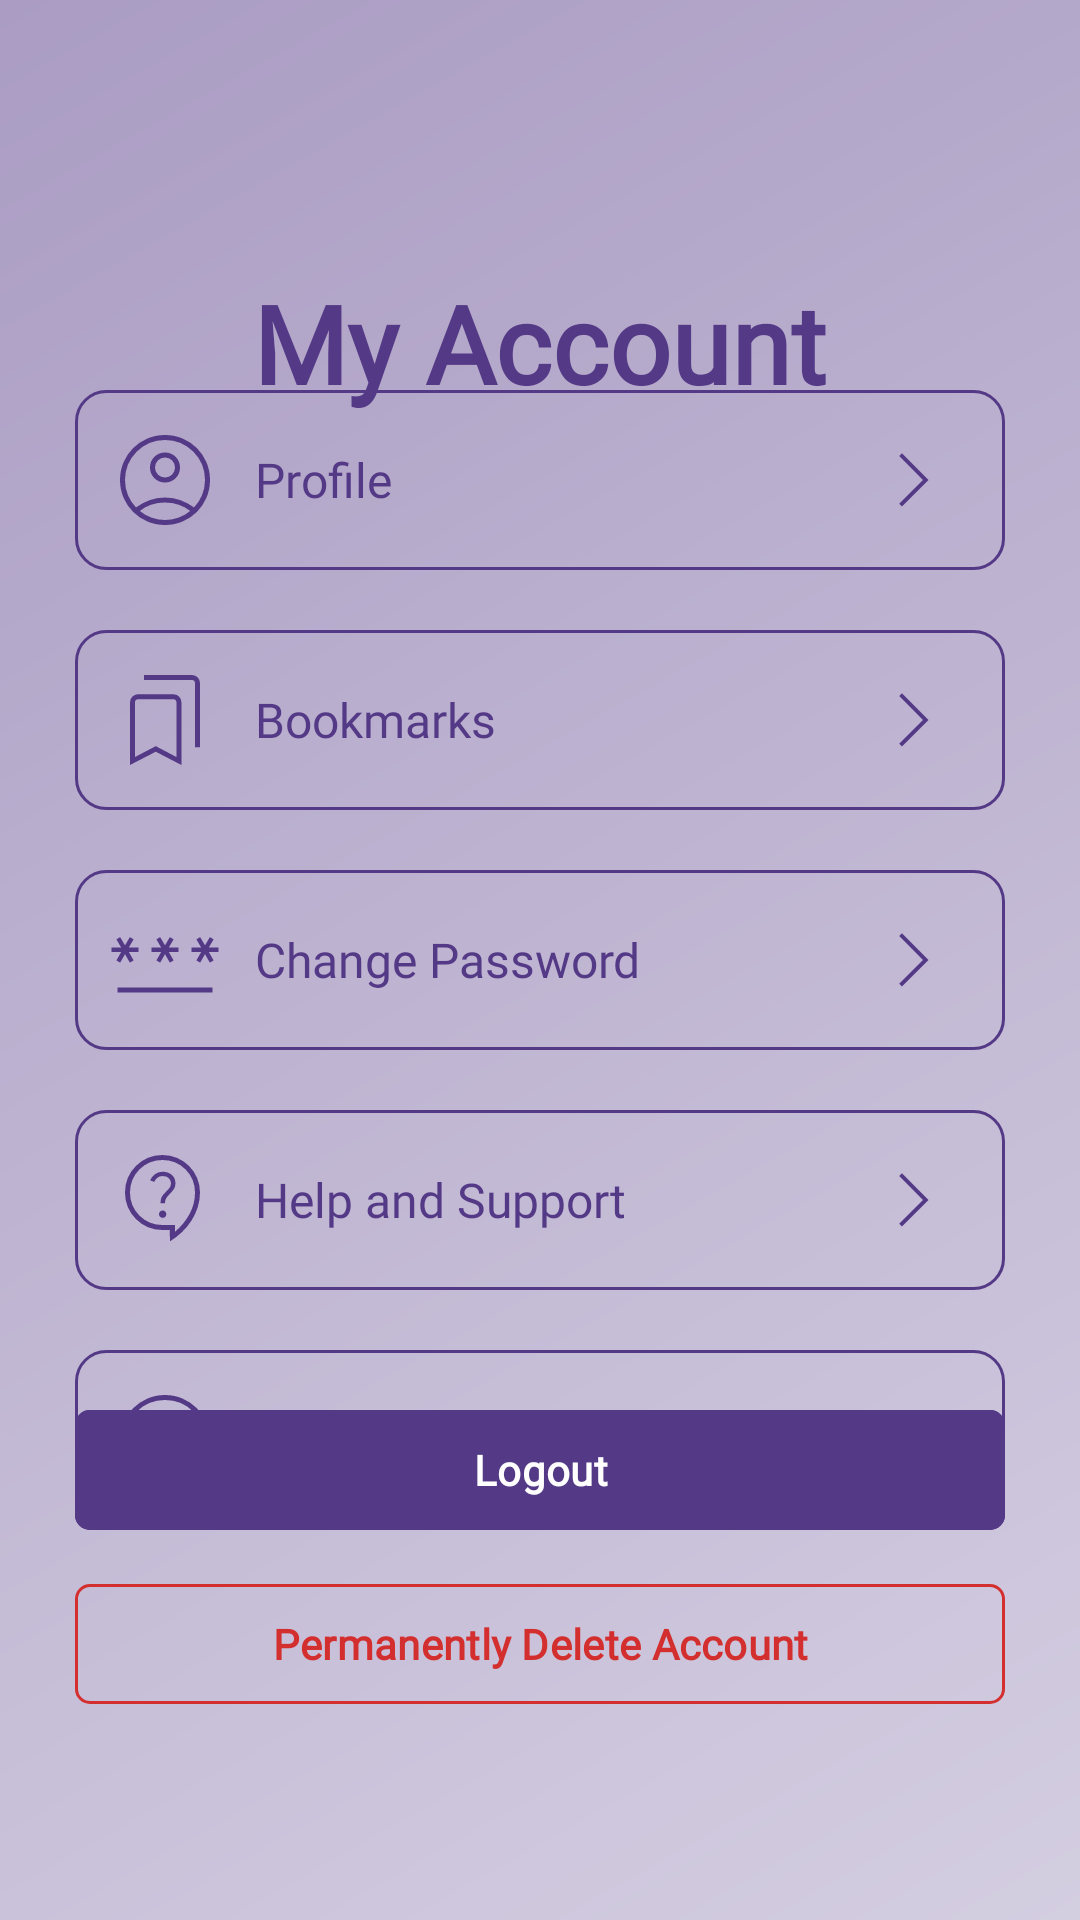

Reconstruct the res/layout file that produces this screen, plus the resources it refers to.
<!-- AndroidManifest.xml: application theme Theme.NewsPulse -->
<!-- res/layout/activity_account.xml -->
<?xml version="1.0" encoding="utf-8"?>
<RelativeLayout xmlns:android="http://schemas.android.com/apk/res/android"
    xmlns:app="http://schemas.android.com/apk/res-auto"
    xmlns:tools="http://schemas.android.com/tools"
    android:id="@+id/main"
    android:layout_width="match_parent"
    android:layout_height="match_parent"
    android:background="@drawable/gradient_bg"
    tools:context=".Account">

    <RelativeLayout
        android:id="@+id/headingLayout"
        android:layout_width="match_parent"
        android:layout_height="match_parent"
        android:layout_margin="20dp"
        tools:ignore="UselessLeaf,UselessParent">

        <TextView
            android:id="@+id/headingText"
            android:layout_width="wrap_content"
            android:layout_height="wrap_content"
            android:layout_centerHorizontal="true"
            android:fontFamily="@font/merriweather"
            android:paddingVertical="70dp"
            android:text="My Account"
            android:textColor="#543986"
            android:textSize="36sp"
            android:textStyle="bold"
            tools:ignore="HardcodedText" />

        <RelativeLayout
            android:layout_width="match_parent"
            android:layout_height="wrap_content"
            android:layout_centerInParent="true"
            android:layout_marginHorizontal="5dp">

            <RelativeLayout
                android:id="@+id/layout1"
                android:layout_width="match_parent"
                android:layout_height="wrap_content"
                android:layout_marginVertical="10dp"
                android:background="@drawable/option_bg">

                <ImageView
                    android:id="@+id/icon1"
                    android:layout_width="40dp"
                    android:layout_height="40dp"
                    android:layout_margin="10dp"
                    android:src="@drawable/account"
                    tools:ignore="ContentDescription,ObsoleteLayoutParam" />

                <ImageView
                    android:id="@+id/arrow1"
                    android:layout_width="40dp"
                    android:layout_height="40dp"
                    android:layout_alignParentEnd="true"
                    android:layout_margin="10dp"
                    android:src="@drawable/forward"
                    tools:ignore="ContentDescription,ObsoleteLayoutParam" />

                <TextView
                    android:id="@+id/myProfile"
                    android:layout_width="match_parent"
                    android:layout_height="wrap_content"
                    android:layout_centerVertical="true"
                    android:layout_toEndOf="@id/icon1"
                    android:fontFamily="@font/merriweather"
                    android:text="Profile"
                    android:textColor="#543986"
                    android:textSize="16sp"
                    tools:ignore="HardcodedText,ObsoleteLayoutParam" />

            </RelativeLayout>


            <RelativeLayout
                android:id="@+id/layout2"
                android:layout_width="match_parent"
                android:layout_height="wrap_content"
                android:layout_below="@id/layout1"
                android:layout_marginVertical="10dp"
                android:background="@drawable/option_bg">

                <ImageView
                    android:id="@+id/icon2"
                    android:layout_width="40dp"
                    android:layout_height="40dp"
                    android:layout_margin="10dp"
                    android:src="@drawable/bookmarks"
                    tools:ignore="ContentDescription,ObsoleteLayoutParam" />

                <ImageView
                    android:id="@+id/arrow2"
                    android:layout_width="40dp"
                    android:layout_height="40dp"
                    android:layout_alignParentEnd="true"
                    android:layout_margin="10dp"
                    android:src="@drawable/forward"
                    tools:ignore="ContentDescription,ObsoleteLayoutParam" />

                <TextView
                    android:id="@+id/myBookmarks"
                    android:layout_width="match_parent"
                    android:layout_height="wrap_content"
                    android:layout_centerVertical="true"
                    android:layout_toEndOf="@id/icon2"
                    android:fontFamily="@font/merriweather"
                    android:text="Bookmarks"
                    android:textColor="#543986"
                    android:textSize="16sp"
                    tools:ignore="HardcodedText,ObsoleteLayoutParam" />

            </RelativeLayout>

            <RelativeLayout
                android:id="@+id/layout3"
                android:layout_width="match_parent"
                android:layout_height="wrap_content"
                android:layout_below="@id/layout2"
                android:layout_marginVertical="10dp"
                android:background="@drawable/option_bg">

                <ImageView
                    android:id="@+id/icon3"
                    android:layout_width="40dp"
                    android:layout_height="40dp"
                    android:layout_margin="10dp"
                    android:src="@drawable/password"
                    tools:ignore="ContentDescription,ObsoleteLayoutParam" />

                <ImageView
                    android:id="@+id/arrow3"
                    android:layout_width="40dp"
                    android:layout_height="40dp"
                    android:layout_alignParentEnd="true"
                    android:layout_margin="10dp"
                    android:src="@drawable/forward"
                    tools:ignore="ContentDescription,ObsoleteLayoutParam" />

                <TextView
                    android:id="@+id/changePass"
                    android:layout_width="match_parent"
                    android:layout_height="wrap_content"
                    android:layout_centerVertical="true"
                    android:layout_toEndOf="@id/icon3"
                    android:fontFamily="@font/merriweather"
                    android:text="Change Password"
                    android:textColor="#543986"
                    android:textSize="16sp"
                    tools:ignore="HardcodedText,ObsoleteLayoutParam" />

            </RelativeLayout>

            <RelativeLayout
                android:id="@+id/layout4"
                android:layout_width="match_parent"
                android:layout_height="wrap_content"
                android:layout_below="@id/layout3"
                android:layout_marginVertical="10dp"
                android:background="@drawable/option_bg">

                <ImageView
                    android:id="@+id/icon4"
                    android:layout_width="40dp"
                    android:layout_height="40dp"
                    android:layout_margin="10dp"
                    android:src="@drawable/help"
                    tools:ignore="ContentDescription,ObsoleteLayoutParam" />

                <ImageView
                    android:id="@+id/arrow4"
                    android:layout_width="40dp"
                    android:layout_height="40dp"
                    android:layout_alignParentEnd="true"
                    android:layout_margin="10dp"
                    android:src="@drawable/forward"
                    tools:ignore="ContentDescription,ObsoleteLayoutParam" />

                <TextView
                    android:id="@+id/help"
                    android:layout_width="match_parent"
                    android:layout_height="wrap_content"
                    android:layout_centerVertical="true"
                    android:layout_toEndOf="@id/icon4"
                    android:fontFamily="@font/merriweather"
                    android:text="Help and Support"
                    android:textColor="#543986"
                    android:textSize="16sp"
                    tools:ignore="HardcodedText,ObsoleteLayoutParam" />

            </RelativeLayout>

            <RelativeLayout
                android:id="@+id/layout5"
                android:layout_width="match_parent"
                android:layout_height="wrap_content"
                android:layout_below="@id/layout4"
                android:layout_marginVertical="10dp"
                android:background="@drawable/option_bg">

                <ImageView
                    android:id="@+id/icon5"
                    android:layout_width="40dp"
                    android:layout_height="40dp"
                    android:layout_margin="10dp"
                    android:src="@drawable/info"
                    tools:ignore="ContentDescription,ObsoleteLayoutParam" />

                <ImageView
                    android:id="@+id/arrow5"
                    android:layout_width="40dp"
                    android:layout_height="40dp"
                    android:layout_alignParentEnd="true"
                    android:layout_margin="10dp"
                    android:src="@drawable/forward"
                    tools:ignore="ContentDescription,ObsoleteLayoutParam" />

                <TextView
                    android:id="@+id/about"
                    android:layout_width="match_parent"
                    android:layout_height="wrap_content"
                    android:layout_centerVertical="true"
                    android:layout_toEndOf="@id/icon5"
                    android:fontFamily="@font/merriweather"
                    android:text="About News Pulse"
                    android:textColor="#543986"
                    android:textSize="16sp"
                    tools:ignore="HardcodedText,ObsoleteLayoutParam" />

            </RelativeLayout>

        </RelativeLayout>

        <com.google.android.material.button.MaterialButton
            android:id="@+id/logout"
            android:layout_width="match_parent"
            android:layout_height="wrap_content"
            android:layout_above="@+id/deleteAccount"
            android:layout_marginHorizontal="5dp"
            android:layout_marginBottom="10dp"
            android:backgroundTint="#543986"
            android:fontFamily="@font/merriweather"
            android:text="Logout"
            android:textStyle="bold"
            app:cornerRadius="5dp"
            tools:ignore="HardcodedText" />

        <com.google.android.material.button.MaterialButton
            android:id="@+id/deleteAccount"
            android:layout_width="match_parent"
            android:layout_height="wrap_content"
            android:layout_alignParentBottom="true"
            android:layout_marginHorizontal="5dp"
            android:layout_marginBottom="48dp"
            android:backgroundTint="@android:color/transparent"
            android:fontFamily="@font/merriweather"
            android:text="Permanently Delete Account"
            android:textColor="#D32F2F"
            android:textStyle="bold"
            app:cornerRadius="5dp"
            app:strokeColor="#D32F2F "
            app:strokeWidth="1dp"
            tools:ignore="HardcodedText" />

    </RelativeLayout>

</RelativeLayout>
<!-- resources referenced by this layout -->
<resources>
  <!-- drawable bookmarks (drawable) -->
  <vector xmlns:android="http://schemas.android.com/apk/res/android"
      android:width="24dp"
      android:height="24dp"
      android:viewportWidth="960"
      android:viewportHeight="960"
      android:tint="#543986">
    <path
        android:fillColor="@android:color/white"
        android:pathData="M200,840L200,338.46Q200,311.62 218.88,292.73Q237.77,273.85 264.62,273.85L546.92,273.85Q573.77,273.85 592.65,292.73Q611.54,311.62 611.54,338.46L611.54,840L406.15,733.85L200,840ZM240,775.92L406.15,689.15L571.54,775.92L571.54,338.46Q571.54,327.69 564.62,320.77Q557.69,313.85 546.92,313.85L264.62,313.85Q253.85,313.85 246.92,320.77Q240,327.69 240,338.46L240,775.92ZM720,697.69L720,184.62Q720,173.85 713.08,166.92Q706.15,160 695.38,160L311.54,160L311.54,120L695.38,120Q722.23,120 741.12,138.88Q760,157.77 760,184.62L760,697.69L720,697.69ZM240,313.85L240,313.85Q240,313.85 246.92,313.85Q253.85,313.85 264.62,313.85L546.92,313.85Q557.69,313.85 564.62,313.85Q571.54,313.85 571.54,313.85L571.54,313.85L406.15,313.85L240,313.85Z"/>
  </vector>
  <!-- drawable forward (drawable) -->
  <vector xmlns:android="http://schemas.android.com/apk/res/android"
      android:width="48dp"
      android:height="48dp"
      android:viewportWidth="960"
      android:viewportHeight="960"
      android:tint="#543986"
      android:autoMirrored="true">
    <path
        android:fillColor="@android:color/white"
        android:pathData="M543.85,479.77L353.54,288.69L375.77,266.46L588.31,479.77L375.77,692.31L353.54,670.08L543.85,479.77Z"/>
  </vector>
  <!-- drawable gradient_bg (drawable) -->
  <?xml version="1.0" encoding="utf-8"?>
  <shape xmlns:android="http://schemas.android.com/apk/res/android">
      <gradient
          android:angle="135"
          android:startColor="#d4cee1"
          android:endColor="#aa9cc3"
          android:type="linear" />
  </shape>
  <!-- drawable option_bg (drawable) -->
  <?xml version="1.0" encoding="utf-8"?>
  <shape xmlns:android="http://schemas.android.com/apk/res/android">
  
      <corners android:radius="10dp"/>
      <stroke android:color="#543986" android:width="1dp"/>
  
  </shape>
  <!-- drawable password (drawable) -->
  <vector xmlns:android="http://schemas.android.com/apk/res/android"
      android:width="24dp"
      android:height="24dp"
      android:viewportWidth="960"
      android:viewportHeight="960"
      android:tint="#543986">
    <path
        android:fillColor="@android:color/white"
        android:pathData="M100,740L100,700L860,700L860,740L100,740ZM121.38,501.08L90.92,483.38L129.54,415.69L52.31,415.69L52.31,380.31L129.54,380.31L90.92,314.62L121.38,296.92L160,362.62L198.62,296.92L229.08,314.62L190.46,380.31L267.69,380.31L267.69,415.69L190.46,415.69L229.08,483.38L198.62,501.08L160,433.38L121.38,501.08ZM441.38,501.08L410.92,483.38L449.54,415.69L372.31,415.69L372.31,380.31L449.54,380.31L410.92,314.62L441.38,296.92L480,362.62L518.62,296.92L549.08,314.62L510.46,380.31L587.69,380.31L587.69,415.69L510.46,415.69L549.08,483.38L518.62,501.08L480,433.38L441.38,501.08ZM761.38,501.08L730.92,483.38L769.54,415.69L692.31,415.69L692.31,380.31L769.54,380.31L730.92,314.62L761.38,296.92L800,362.62L838.62,296.92L869.08,314.62L830.46,380.31L907.69,380.31L907.69,415.69L830.46,415.69L869.08,483.38L838.62,501.08L800,433.38L761.38,501.08Z"/>
  </vector>
  <style name="Theme.NewsPulse" parent="Base.Theme.NewsPulse" />
  <style name="Base.Theme.NewsPulse" parent="Theme.Material3.DayNight.NoActionBar">
          
          
      </style>
</resources>
